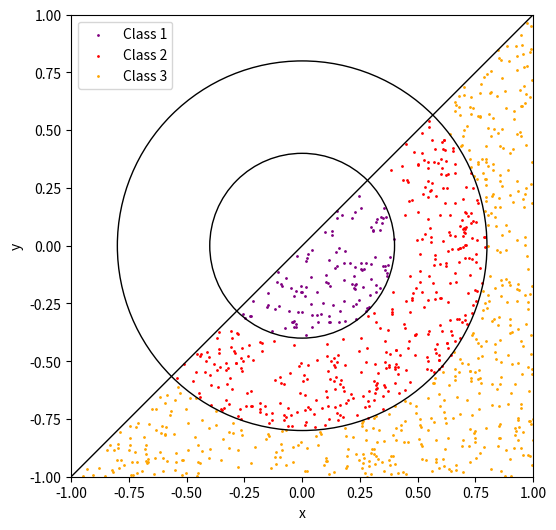

Reproduce this figure in Python.
import numpy as np
import matplotlib.pyplot as plt
import pandas as pd

def generate_circular_data(num_points_list, inner_radius=0.4, outer_radius=0.8, filter_condition=None):
    assert len(num_points_list) == 3, "num_points_list must contain三个元素."

    def generate_points(num_points, radius_start, radius_end):
        theta = np.random.uniform(0, 2*np.pi, num_points)
        r = (radius_end - radius_start) * np.sqrt(np.random.uniform(0, 1, num_points)) + radius_start
        x = r * np.cos(theta)
        y = r * np.sin(theta)
        return x, y

    def generateGivenNumberPoints(num_points, radius_start, radius_end, class_type=None):
        x_all, y_all = [], []

        while len(x_all) < num_points:

            if class_type == 2:
                # 生成正方形区域内的数据点
                x = np.random.uniform(-1, 1, num_points * 2)
                y = np.random.uniform(-1, 1, num_points * 2)
            else:
                x, y = generate_points(num_points, radius_start, radius_end)

            mask = None
            if class_type == 0:
                mask = np.sqrt(x**2 + y**2) <= inner_radius
            elif class_type == 1:
                mask = np.sqrt(x**2 + y**2) <= outer_radius
            elif class_type == 2:
                mask = np.sqrt(x**2 + y**2) > outer_radius

            x = x[mask]
            y = y[mask]

            if filter_condition:
                mask = filter_condition(x, y)
                x = x[mask]
                y = y[mask]

            # 只保留所需数量的点
            x_all.extend(x[:num_points - len(x_all)])
            y_all.extend(y[:num_points - len(y_all)])

        return np.array(x_all), np.array(y_all)

    # 生成第一类数据：内圆 (半径 inner_radius)
    x_inner, y_inner = generateGivenNumberPoints(num_points_list[0], 0, inner_radius, 0)
    # 生成第二类数据：外圆和内圆之间 (半径 inner_radius 到 outer_radius)
    x_middle, y_middle = generateGivenNumberPoints(num_points_list[1], inner_radius, outer_radius, 1)
    # 生成第三类数据：外圆之外直到边界
    x_outer, y_outer = generateGivenNumberPoints(num_points_list[2], outer_radius, 1, 2)

    # 合并所有数据点
    x_all = np.concatenate([x_inner, x_middle, x_outer])
    y_all = np.concatenate([y_inner, y_middle, y_outer])
    labels_all = np.concatenate([np.zeros(len(x_inner)), np.ones(len(x_middle)), np.full(len(x_outer), 2)])

    return np.array(x_all), np.array(y_all), np.array(labels_all)

# 定义整个右下三角形区域的过滤条件
def right_bottom_triangle(x, y):
    return y <= x

# 生成数据
num_points_list = [126, 377, 497]  # 每类数据点的数量，占比约12.57: 37.70: 49.73
x, y, labels = generate_circular_data(num_points_list, filter_condition=right_bottom_triangle)

# 保存数据到文件
data = pd.DataFrame({'x': x, 'y': y, 'label': labels})
data.to_csv('trainSet_reUp.csv', index=False)

# 绘制数据
plt.figure(figsize=(6, 6))
plt.scatter(x[labels == 0], y[labels == 0], c='purple', s=1, label='Class 1')
plt.scatter(x[labels == 1], y[labels == 1], c='red', s=1, label='Class 2')
plt.scatter(x[labels == 2], y[labels == 2], c='orange', s=1, label='Class 3')

# 画出两个圆
circle1 = plt.Circle((0, 0), 0.4, color='black', fill=False)
circle2 = plt.Circle((0, 0), 0.8, color='black', fill=False)
plt.gca().add_patch(circle1)
plt.gca().add_patch(circle2)

# 画出右下三角形区域
plt.plot([-1, 1], [-1, 1], color='black', linewidth=1)

plt.xlabel('x')
plt.ylabel('y')
plt.xlim(-1, 1)
plt.ylim(-1, 1)
plt.gca().set_aspect('equal', adjustable='box')
plt.legend()
plt.show()

class_counts = data['label'].value_counts()
print("每一类的点的数量:")
print(class_counts)
